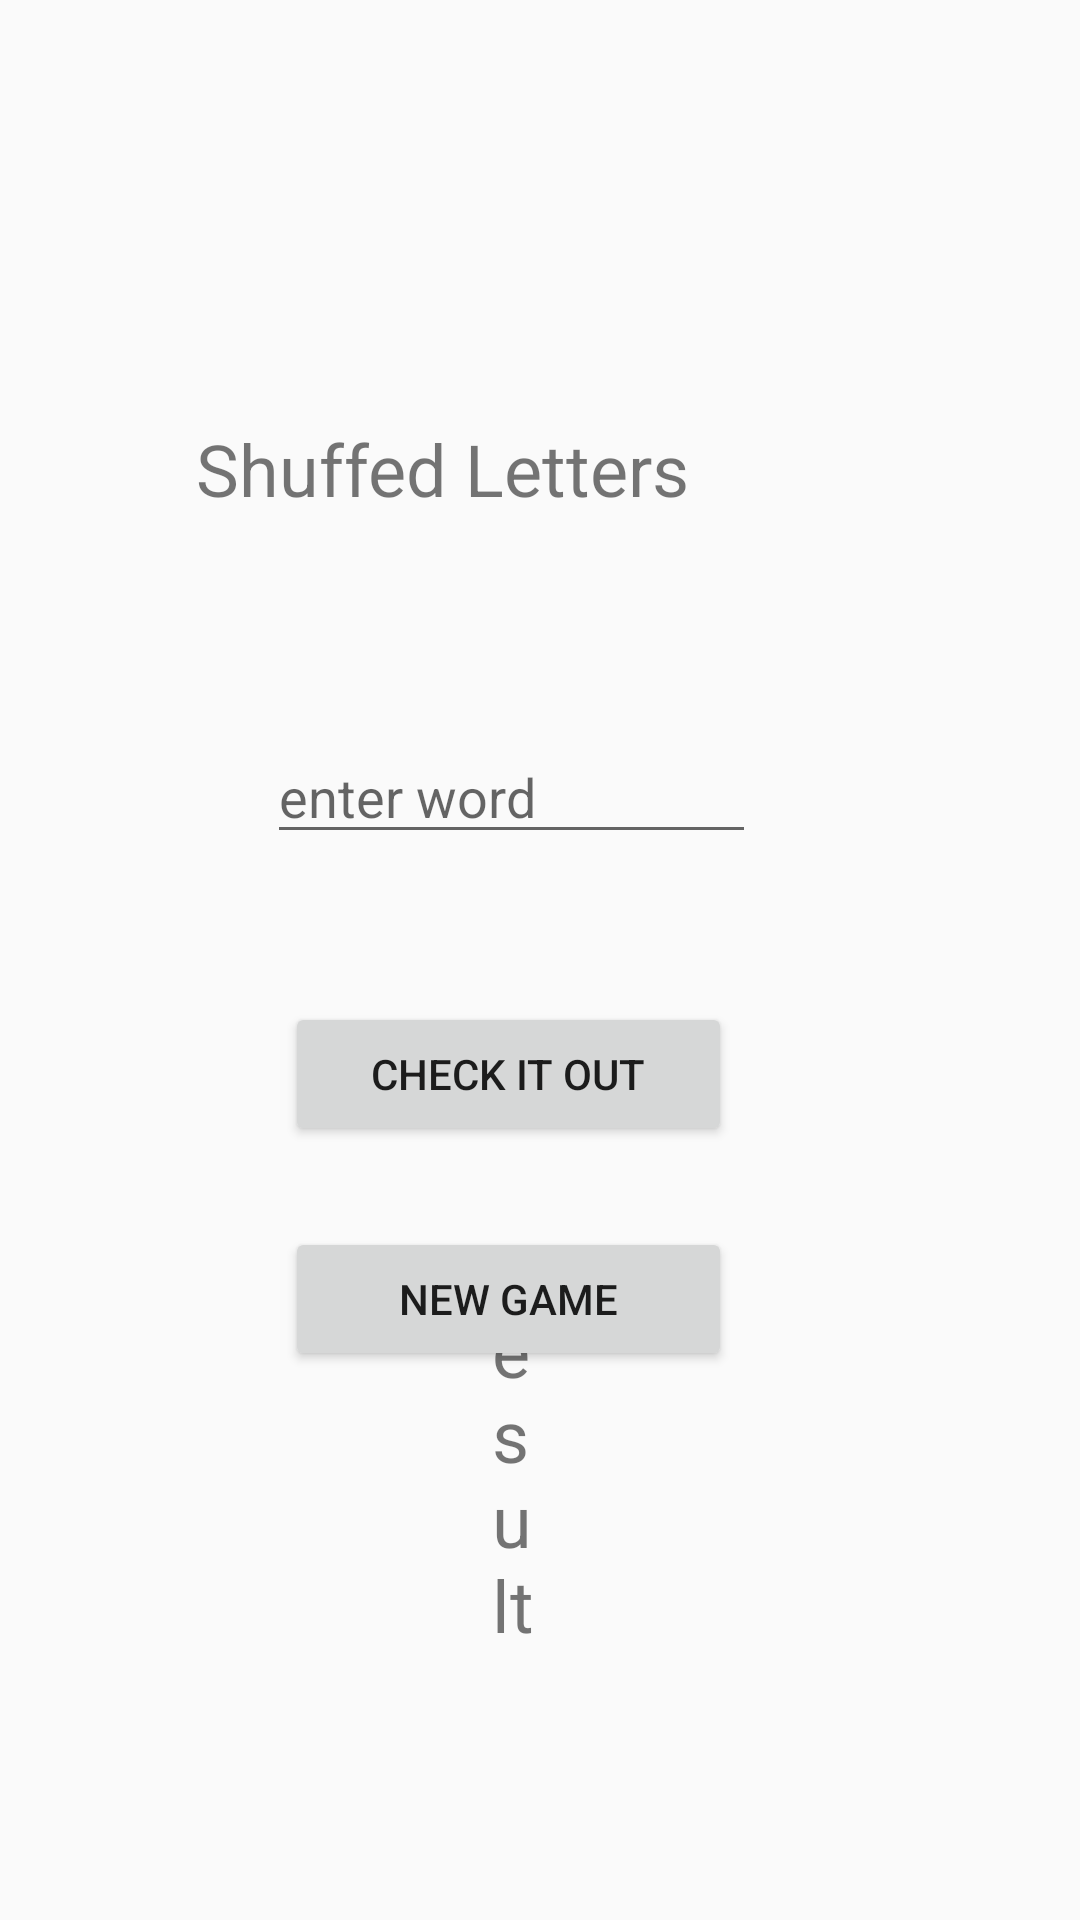

This screen was rendered from an Android layout file. Write that file and the resources it references.
<!-- AndroidManifest.xml: application theme AppTheme -->
<!-- res/layout/activity_main.xml -->
<?xml version="1.0" encoding="utf-8"?>
<RelativeLayout xmlns:android="http://schemas.android.com/apk/res/android"
    xmlns:app="http://schemas.android.com/apk/res-auto"
    xmlns:tools="http://schemas.android.com/tools"
    android:id="@+id/relativeLayout"
    android:layout_width="match_parent"
    android:layout_height="match_parent"
    tools:context=".MainActivity">

    
        
        
        
        
        
        
        
        
        
        
        
        
        
        
        

    
        
        
        
        
        
        
        
        
        
        
        
        
        
        

    <Button
        android:id='@+id/check'
        android:layout_width="200dp"
        android:layout_height="wrap_content"
        android:layout_alignParentStart="true"
        android:layout_alignParentLeft="true"
        android:layout_alignParentEnd="true"
        android:layout_alignParentRight="true"
        android:layout_alignParentBottom="true"
        android:layout_marginStart="95dp"
        android:layout_marginLeft="95dp"
        android:layout_marginEnd="116dp"
        android:layout_marginRight="116dp"
        android:layout_marginBottom="258dp"
        android:text="Check it out" />

    <Button
        android:id="@+id/reset"
        android:layout_width="200dp"
        android:layout_height="wrap_content"
        android:layout_alignParentStart="true"
        android:layout_alignParentLeft="true"
        android:layout_alignParentEnd="true"
        android:layout_alignParentRight="true"
        android:layout_alignParentBottom="true"
        android:layout_marginStart="95dp"
        android:layout_marginLeft="95dp"
        android:layout_marginTop="25dp"
        android:layout_marginEnd="116dp"
        android:layout_marginRight="116dp"
        android:layout_marginBottom="183dp"
        android:text="New Game" />

    <TextView
        android:id="@+id/result"
        android:layout_width="wrap_content"
        android:layout_height="wrap_content"


        android:layout_alignParentStart="true"
        android:layout_alignParentLeft="true"
        android:layout_alignParentEnd="true"
        android:layout_alignParentRight="true"
        android:layout_alignParentBottom="true"
        android:layout_marginStart="164dp"
        android:layout_marginLeft="164dp"
        android:layout_marginTop="32dp"
        android:layout_marginEnd="180dp"
        android:layout_marginRight="180dp"
        android:layout_marginBottom="89dp"
        android:text="result"
        android:textSize="24sp" />

    <TextView
        android:id="@+id/textView2"
        android:layout_width="wrap_content"
        android:layout_height="wrap_content"
        android:layout_alignParentTop="true"
        android:layout_alignParentEnd="true"
        android:layout_alignParentRight="true"
        android:layout_marginTop="140dp"
        android:layout_marginEnd="130dp"
        android:layout_marginRight="130dp"
        android:text="Shuffed Letters"
        android:textSize="24sp" />

    <EditText
        android:id="@+id/editText"
        android:layout_width="wrap_content"
        android:layout_height="wrap_content"
        android:layout_below="@+id/textView2"
        android:layout_alignParentStart="true"
        android:layout_alignParentLeft="true"
        android:layout_alignParentEnd="true"
        android:layout_alignParentRight="true"
        android:layout_marginStart="89dp"
        android:layout_marginLeft="89dp"
        android:layout_marginTop="71dp"
        android:layout_marginEnd="108dp"
        android:layout_marginRight="108dp"
        android:ems="10"
        android:hint="enter word"
        android:inputType="textPersonName" />

</RelativeLayout>
<!-- resources referenced by this layout -->
<resources>
  <style name="AppTheme" parent="Theme.AppCompat.Light.NoActionBar">
          
          <item name="colorPrimary">#015ef4</item>
          <item name="colorPrimaryDark">#070d29</item>
          <item name="colorAccent">#e9feff</item>
  
      </style>
</resources>
